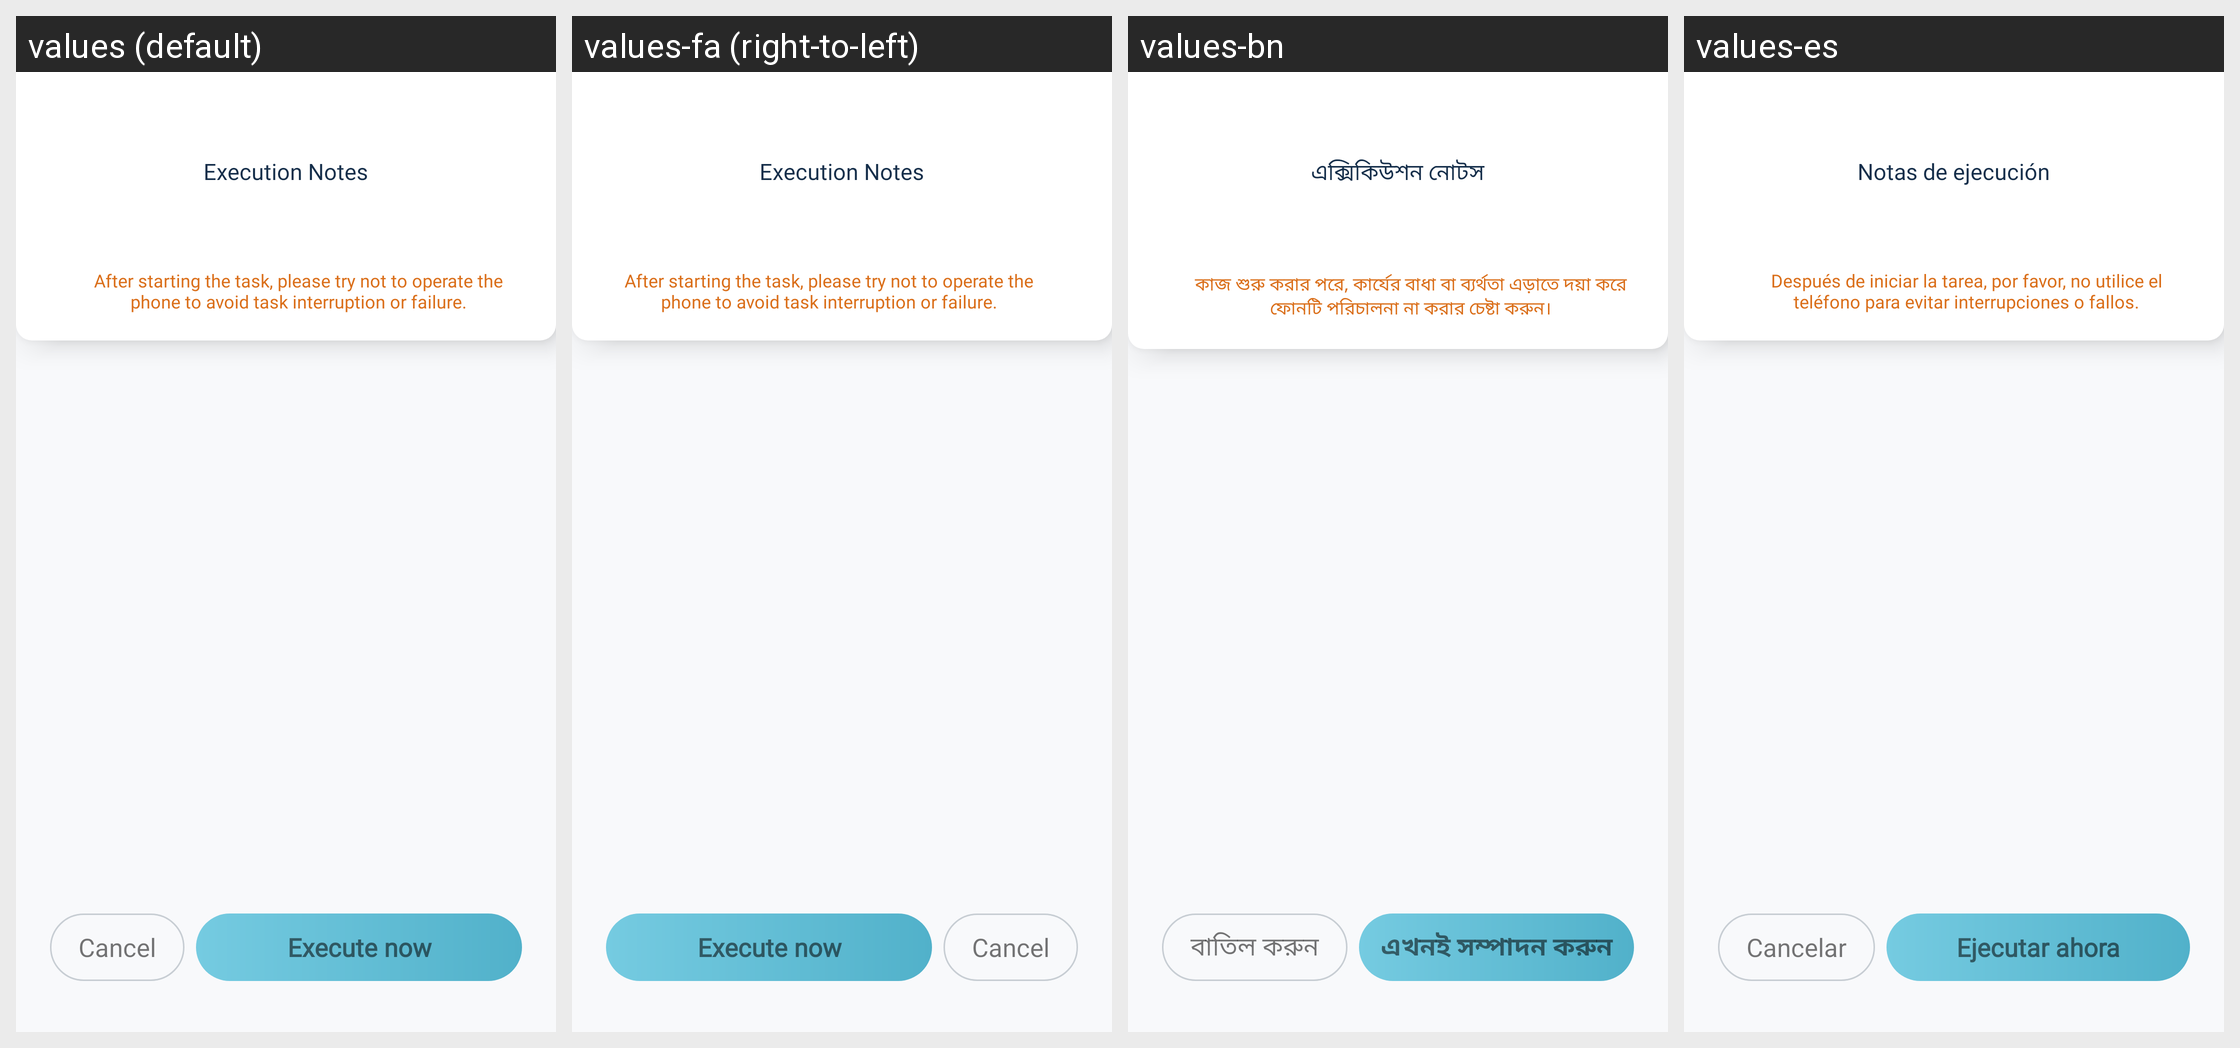

The same Android screen rendered under several of its app's locales, left to right. List the strings drawn on it with the default value and each locale's translation.
Android screen res/layout/activity_execute.xml rendered under 4 locales, left to right: values (default), values-fa (right-to-left), values-bn, values-es. Device: Nexus 5 (rendered at 1080×1920; each locale shown at half size, 540×960, under a caption strip naming it); theme ScriptTheme.
Other locales in the repository, not shown: values-af, values-am, values-as, values-az, values-bg, values-bs, values-ca, values-co, values-cs, values-da, values-de, values-el, values-en, values-en-rCA, values-en-rGB, values-en-rIN, values-en-rXC, values-et, values-eu, values-fr, values-fr-rCA, values-gl, values-hi, values-in, values-it, values-iw, values-ja, values-kk, values-km, values-kn, values-ko, values-ky, values-lo, values-lt, values-mk, values-mn, values-ms, values-nb, values-ne, values-nl, values-no, values-or, values-pa, values-pl, values-pt, values-pt-rBR, values-ro, values-ru, values-sk, values-sl, values-sq, values-sr, values-sw, values-ta, values-te, values-th, values-tl, values-tr, values-ts, values-vi, values-zh, values-zh-rCN, values-zh-rHK, values-zh-rTW, values-zu.
Strings drawn on this screen, with the default value and each locale's value (text and hints the layout hard-codes, and strings that could not be matched under every locale, appear in the picture but are not listed):

text_pre_run_title
  values: Execution Notes
  values-fa: Execution Notes  [not translated; the default value is used]
  values-bn: এক্সিকিউশন নোটস
  values-es: Notas de ejecución

text_pre_run_content2
  values: After starting the task, please try not to operate the phone to avoid task interruption or failure.
  values-fa: After starting the task, please try not to operate the phone to avoid task interruption or failure.  [not translated; the default value is used]
  values-bn: কাজ শুরু করার পরে, কার্যের বাধা বা ব্যর্থতা এড়াতে দয়া করে ফোনটি পরিচালনা না করার চেষ্টা করুন।
  values-es: Después de iniciar la tarea, por favor, no utilice el teléfono para evitar interrupciones o fallos.

text_cancel
  values: Cancel
  values-fa: Cancel  [not translated; the default value is used]
  values-bn: বাতিল করুন
  values-es: Cancelar

text_pre_run_content4
  values: Execute now
  values-fa: Execute now  [not translated; the default value is used]
  values-bn: এখনই সম্পাদন করুন
  values-es: Ejecutar ahora
